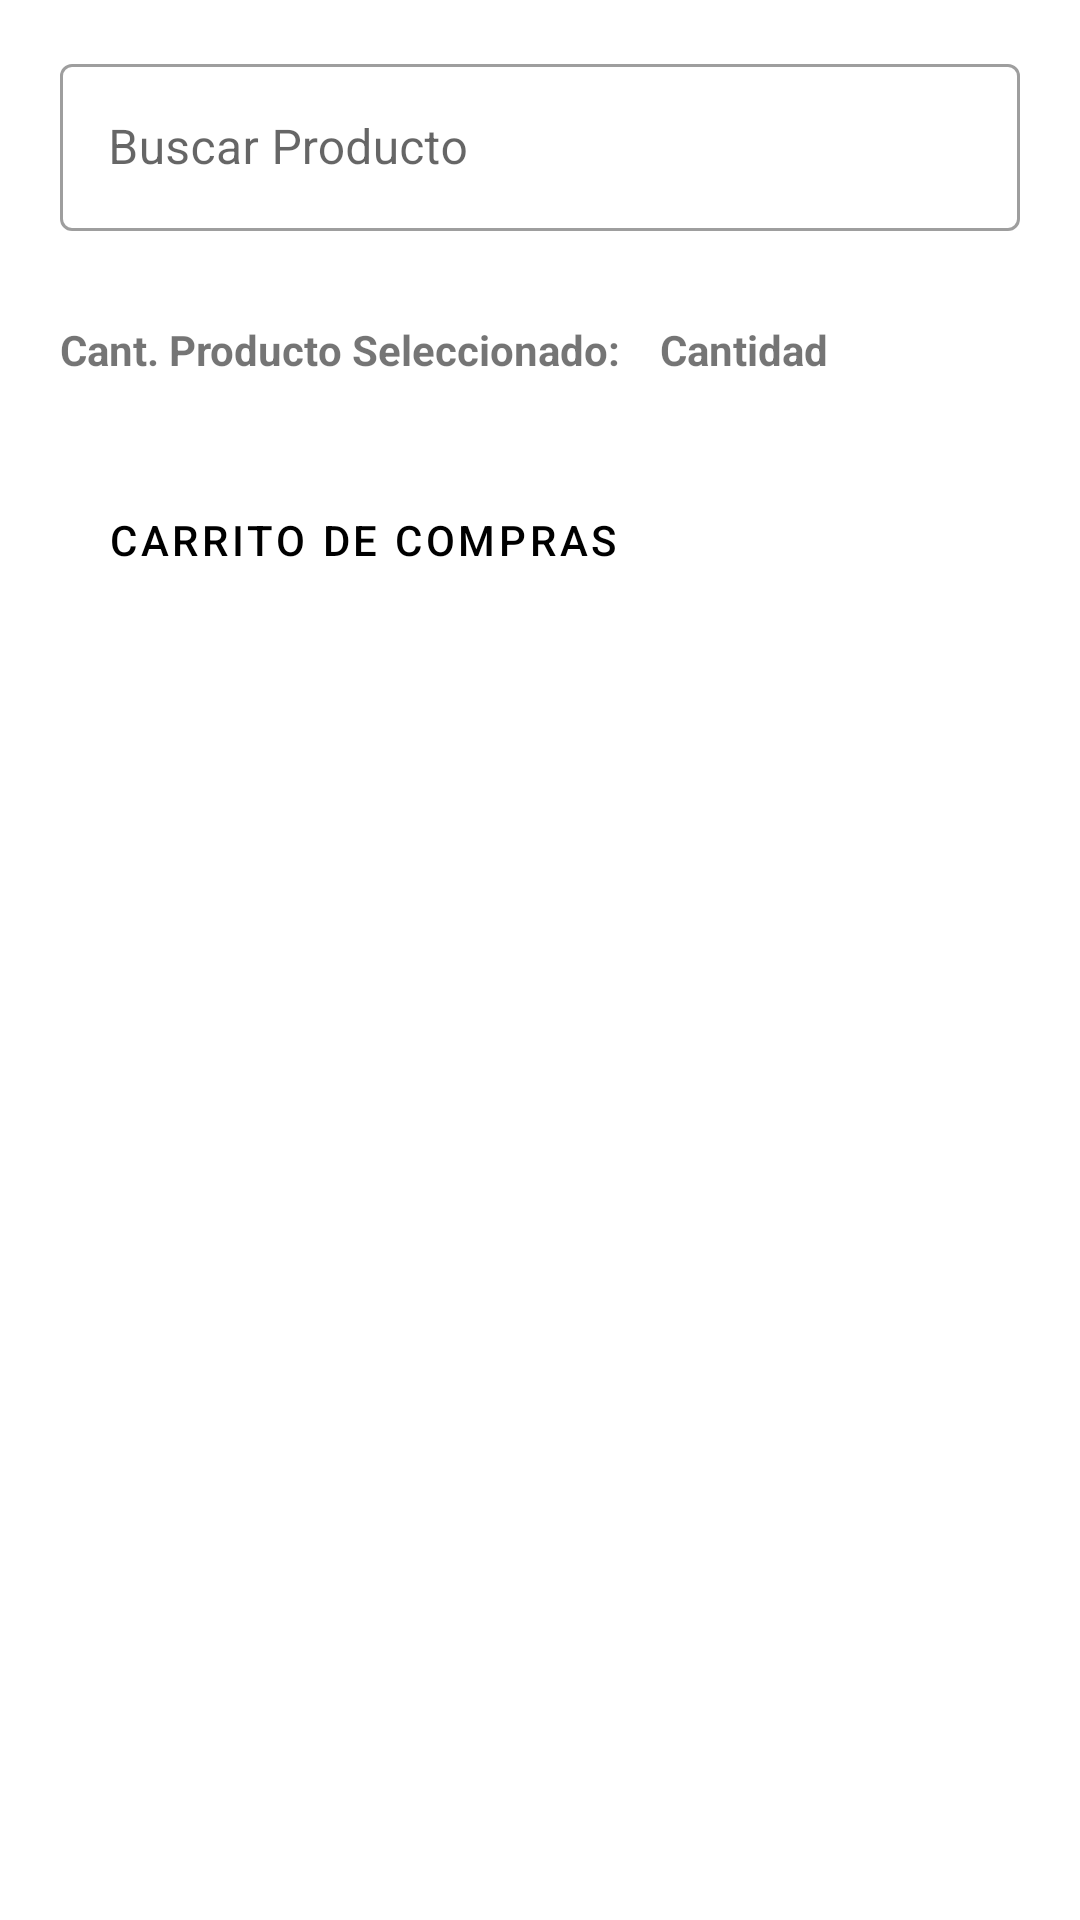

Android layout source for this screen:
<!-- AndroidManifest.xml: application theme Theme.RapiFood -->
<!-- res/layout/activity_ver_producto.xml -->
<?xml version="1.0" encoding="utf-8"?>
<RelativeLayout xmlns:android="http://schemas.android.com/apk/res/android"
    xmlns:app="http://schemas.android.com/apk/res-auto"
    xmlns:tools="http://schemas.android.com/tools"
    android:layout_width="match_parent"
    android:layout_height="match_parent"
    tools:context=".verProductoActivity"
    android:paddingBottom="16dp"
    android:paddingLeft="20dp"
    android:paddingRight="20dp"
    android:paddingTop="16dp"
    android:id="@+id/activity_alumnos">

    <com.google.android.material.textfield.TextInputLayout
        android:id="@+id/textlayout1"
        android:layout_width="match_parent"
        android:layout_height="wrap_content"
        android:hint="Buscar Producto"
        style="@style/Widget.MaterialComponents.TextInputLayout.OutlinedBox"
        android:layout_marginBottom="10dp"
        >

        <EditText
            android:id="@+id/etxt_buscar_Producto"
            android:layout_width="match_parent"
            android:layout_height="match_parent" />

    </com.google.android.material.textfield.TextInputLayout>




    <androidx.recyclerview.widget.RecyclerView

        android:layout_below="@+id/textlayout1"
        android:id="@+id/recyclerProducto"
        android:layout_width="match_parent"
        android:layout_height="wrap_content"/>


    <TextView
        android:id="@+id/textCantidad"
        android:layout_marginTop="20dp"
        android:layout_below="@+id/recyclerProducto"
        android:layout_width="match_parent"
        android:layout_height="wrap_content"
        android:text="Cant. Producto Seleccionado:"
        android:textStyle="bold"/>
    <TextView
        android:id="@+id/cantidadProduct"
        android:layout_marginTop="20dp"
        android:layout_below="@+id/recyclerProducto"
        android:layout_width="match_parent"
        android:layout_height="wrap_content"
        android:layout_marginLeft="200dp"
        android:text="Cantidad"
        android:textStyle="bold"/>

    <Button
        android:id="@+id/btn1"
        android:layout_marginTop="30dp"
        android:layout_width="wrap_content"
        android:layout_height="wrap_content"
        android:layout_below="@+id/cantidadProduct"
        android:text="Carrito de compras"
        android:textColor="?attr/colorPrimaryDark"
        style="?attr/materialButtonOutlinedStyle"/>


</RelativeLayout>
<!-- resources referenced by this layout -->
<resources>
  <style name="Theme.RapiFood" parent="Theme.MaterialComponents.DayNight.DarkActionBar">
          
          <item name="colorPrimary">@color/purple_500</item>
          <item name="colorPrimaryVariant">@color/purple_700</item>
          <item name="colorOnPrimary">@color/white</item>
          
          <item name="colorSecondary">@color/teal_200</item>
          <item name="colorSecondaryVariant">@color/teal_700</item>
          <item name="colorOnSecondary">@color/black</item>
          
          <item name="android:statusBarColor" tools:targetApi="l">?attr/colorPrimaryVariant</item>
          
      </style>
  <!-- not gathered from this repository: default colours our renderer supplied (Android Studio template values) -->
  <color name="purple_500">#FF6200EE</color>
  <color name="purple_700">#FF3700B3</color>
  <color name="teal_200">#FF03DAC5</color>
  <color name="teal_700">#FF018786</color>
  <color name="black">#FF000000</color>
  <color name="white">#FFFFFFFF</color>
</resources>
